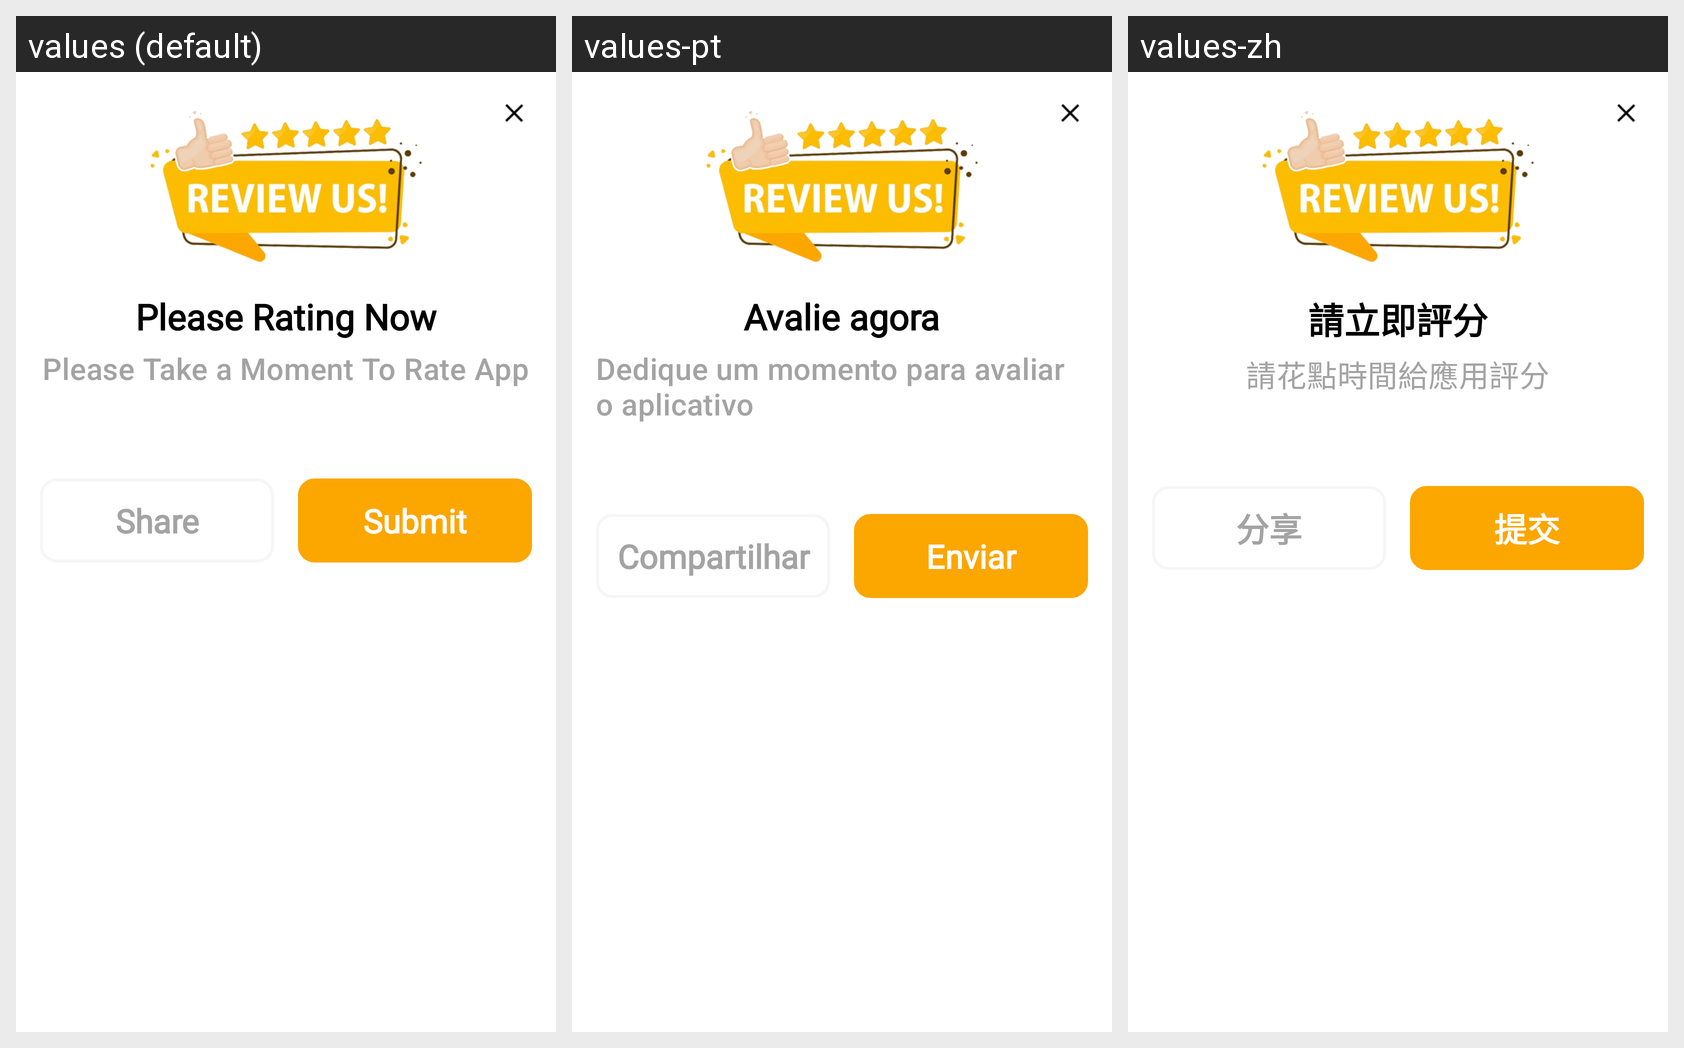

The Android screen above is rendered under several locales of the same app. Produce the string resources it draws, with the default and per-locale values.
Android screen res/layout/dialog_ratting.xml rendered under 3 locales, left to right: values (default), values-pt, values-zh. Device: Nexus 5 (rendered at 1080×1920; each locale shown at half size, 540×960, under a caption strip naming it); theme Theme.TestVoiceJava.
Other locales in the repository, not shown: values-ar, values-bn, values-de, values-es, values-fr, values-hi, values-ja, values-ru, values-ur.
Strings drawn on this screen, with the default value and each locale's value (text and hints the layout hard-codes, and strings that could not be matched under every locale, appear in the picture but are not listed):

please_rating_now
  values: Please Rating Now
  values-pt: Avalie agora
  values-zh: 請立即評分

please_take_a_moment_to_rate_app
  values: Please Take a Moment To Rate App
  values-pt: Dedique um momento para avaliar o aplicativo
  values-zh: 請花點時間給應用評分

share
  values: Share
  values-pt: Compartilhar
  values-zh: 分享

submit
  values: Submit
  values-pt: Enviar
  values-zh: 提交
